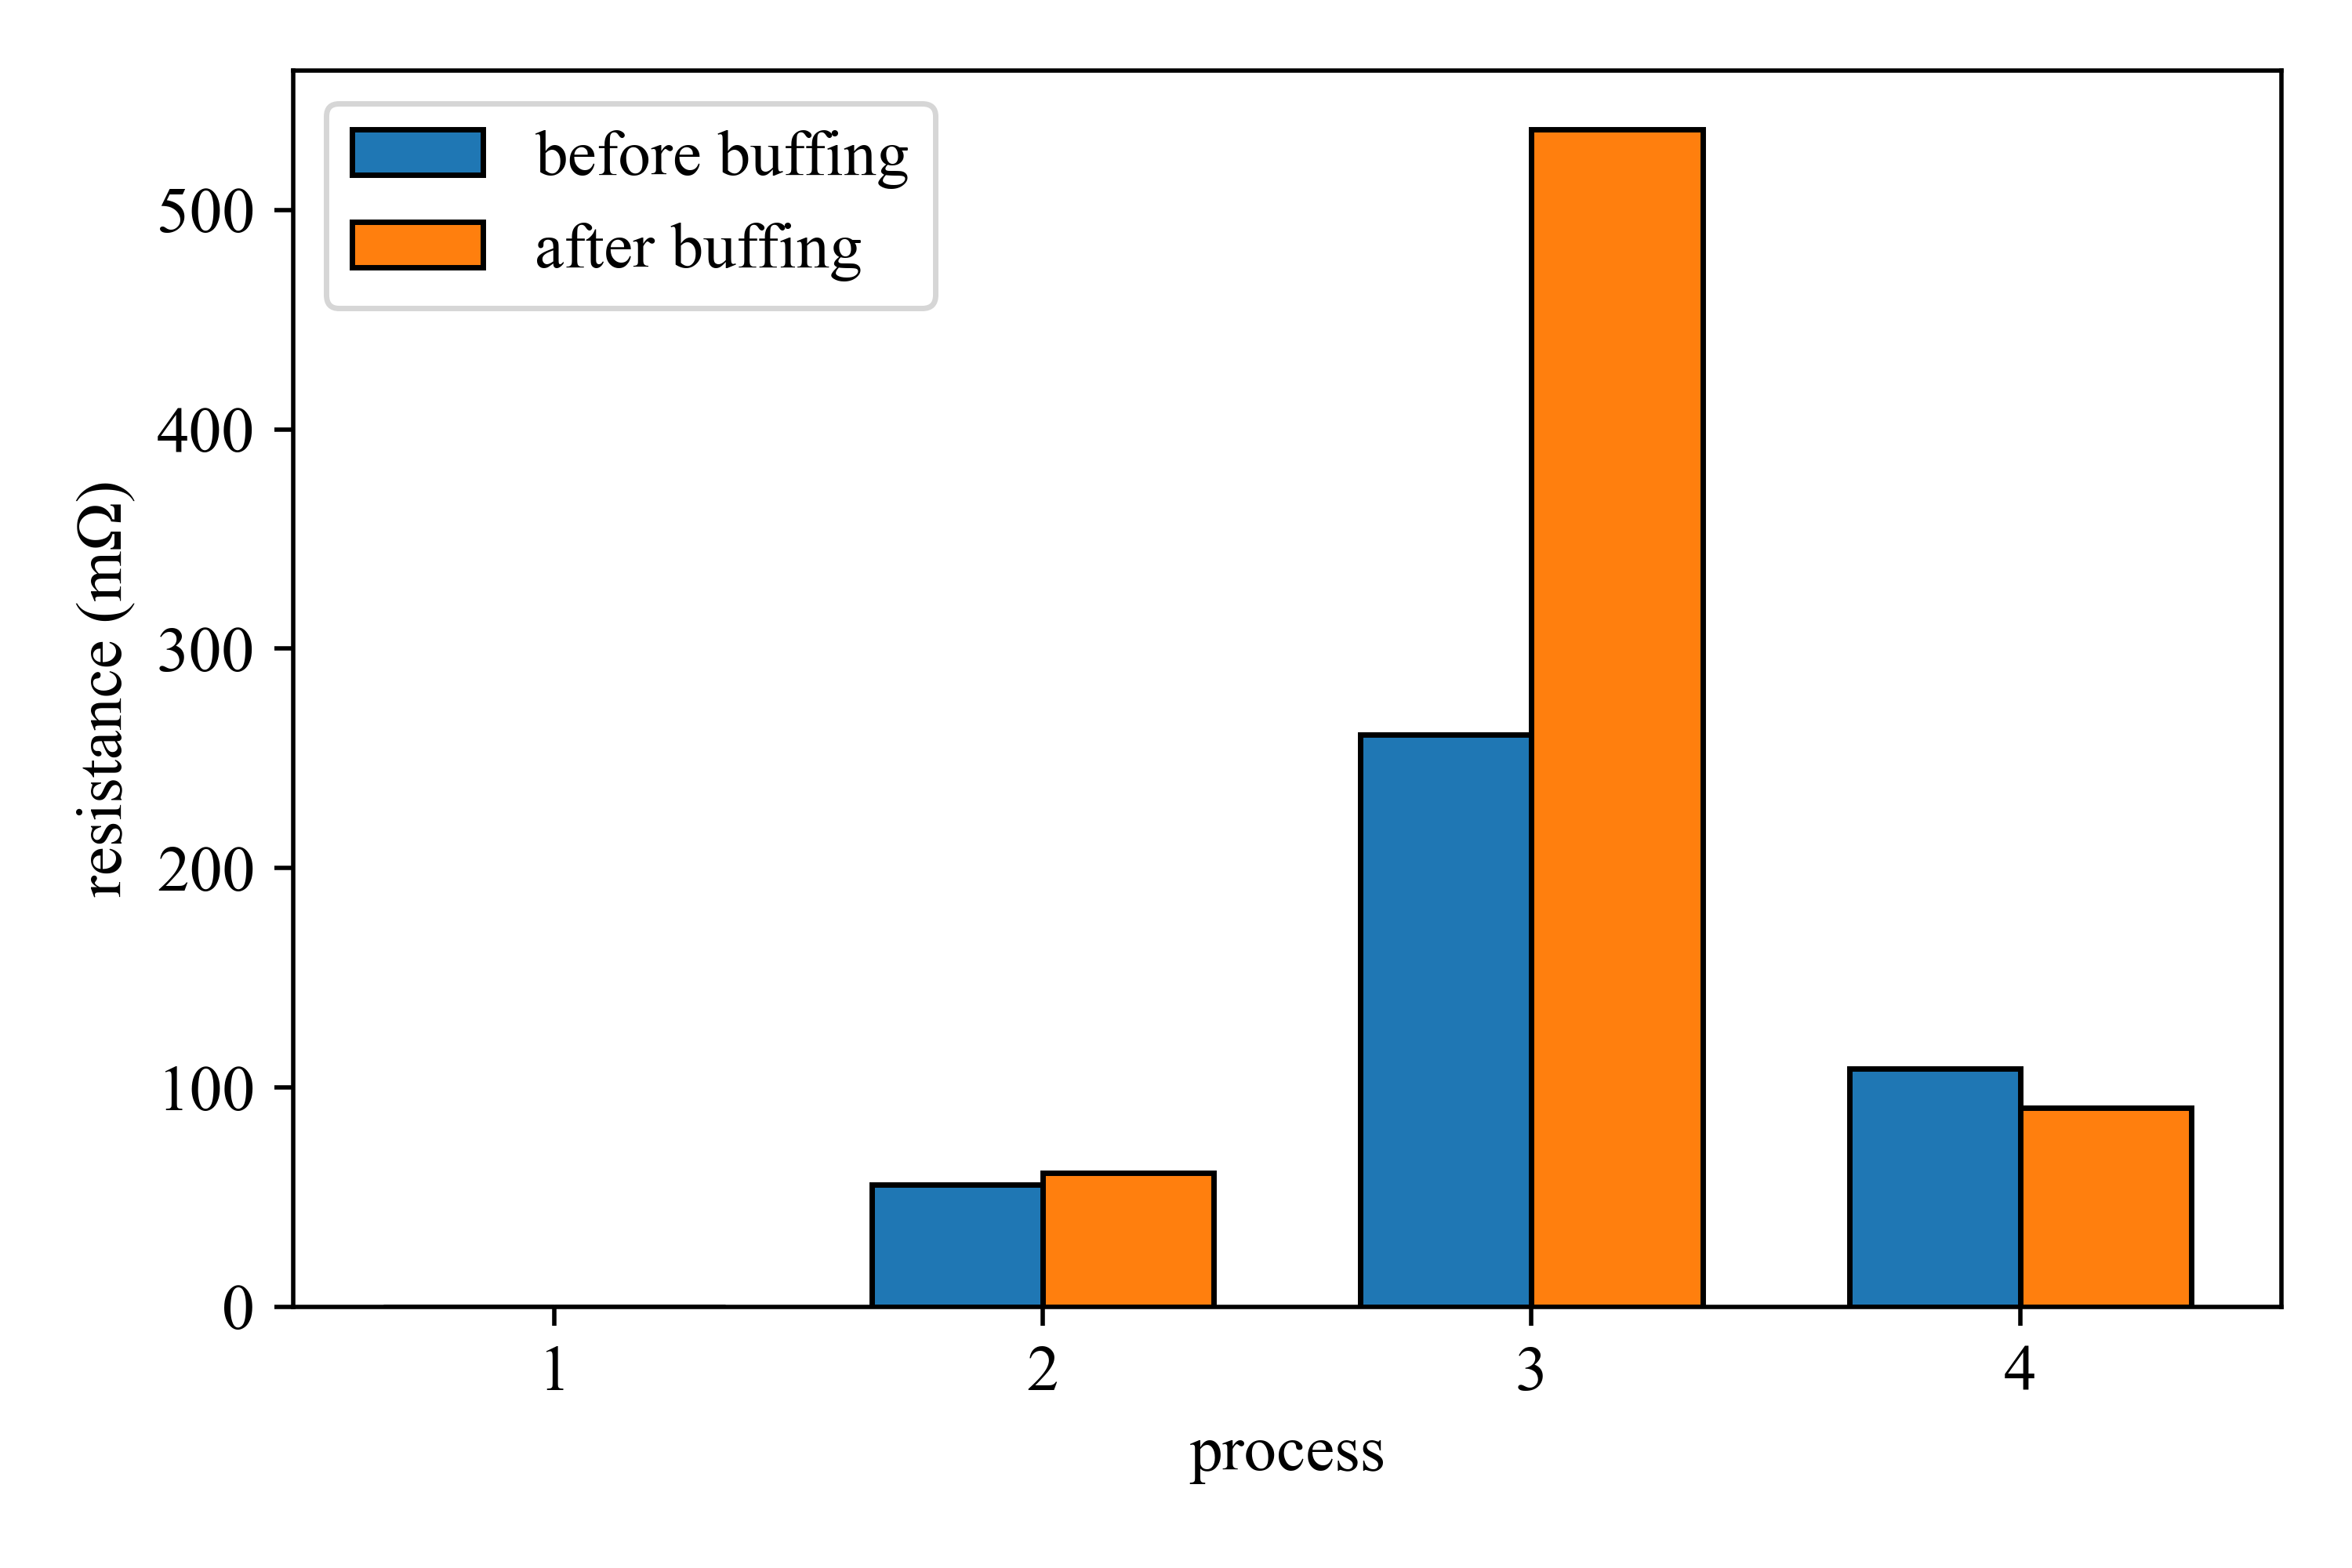

Generate this figure with Python:
# -*- coding: utf-8 -*-
"""
Created on Tue Nov 22 17:40:48 2022

@author: casmi
"""
import matplotlib as mpl
import matplotlib.pyplot as plt
import numpy as np

plt.rcParams["font.family"] = "Times New Roman"
mpl.rcParams.update({'font.size': 12})

processes = [1, 2, 3, 4]
prebuff = [0, 55.84, 260.94, 108.53]
postbuff = [0, 61.1, 536.66, 90.79]

# hatching = ['/', 'None', 'None', 'None']
# colors1 = ['lightgrey', 'blue', 'blue', 'blue']
# colors2 = ['lightgrey', 'orange', 'orange', 'orange']

x = np.arange(len(processes))
width = 0.35

fig, ax = plt.subplots();
bar1 = ax.bar(x -width/2, prebuff, width, label="before buffing", edgecolor='black')
bar2 = ax.bar(x+width/2, postbuff, width, label="after buffing", edgecolor='black')

#bar1 = ax.bar(x -width/2, prebuff, width, label="Before buffing", color = colors1, edgecolor = 'black')
#bar2 = ax.bar(x+width/2, postbuff, width, label="After buffing", color = colors2, edgecolor ='black')

ax.set_xticks(x)
ax.set_xticklabels(processes)
plt.ylabel("resistance (mΩ)")
plt.xlabel("process")
ax.legend()
plt.tight_layout()

plt.show()
fig.savefig('via_resistance.png', dpi=500)